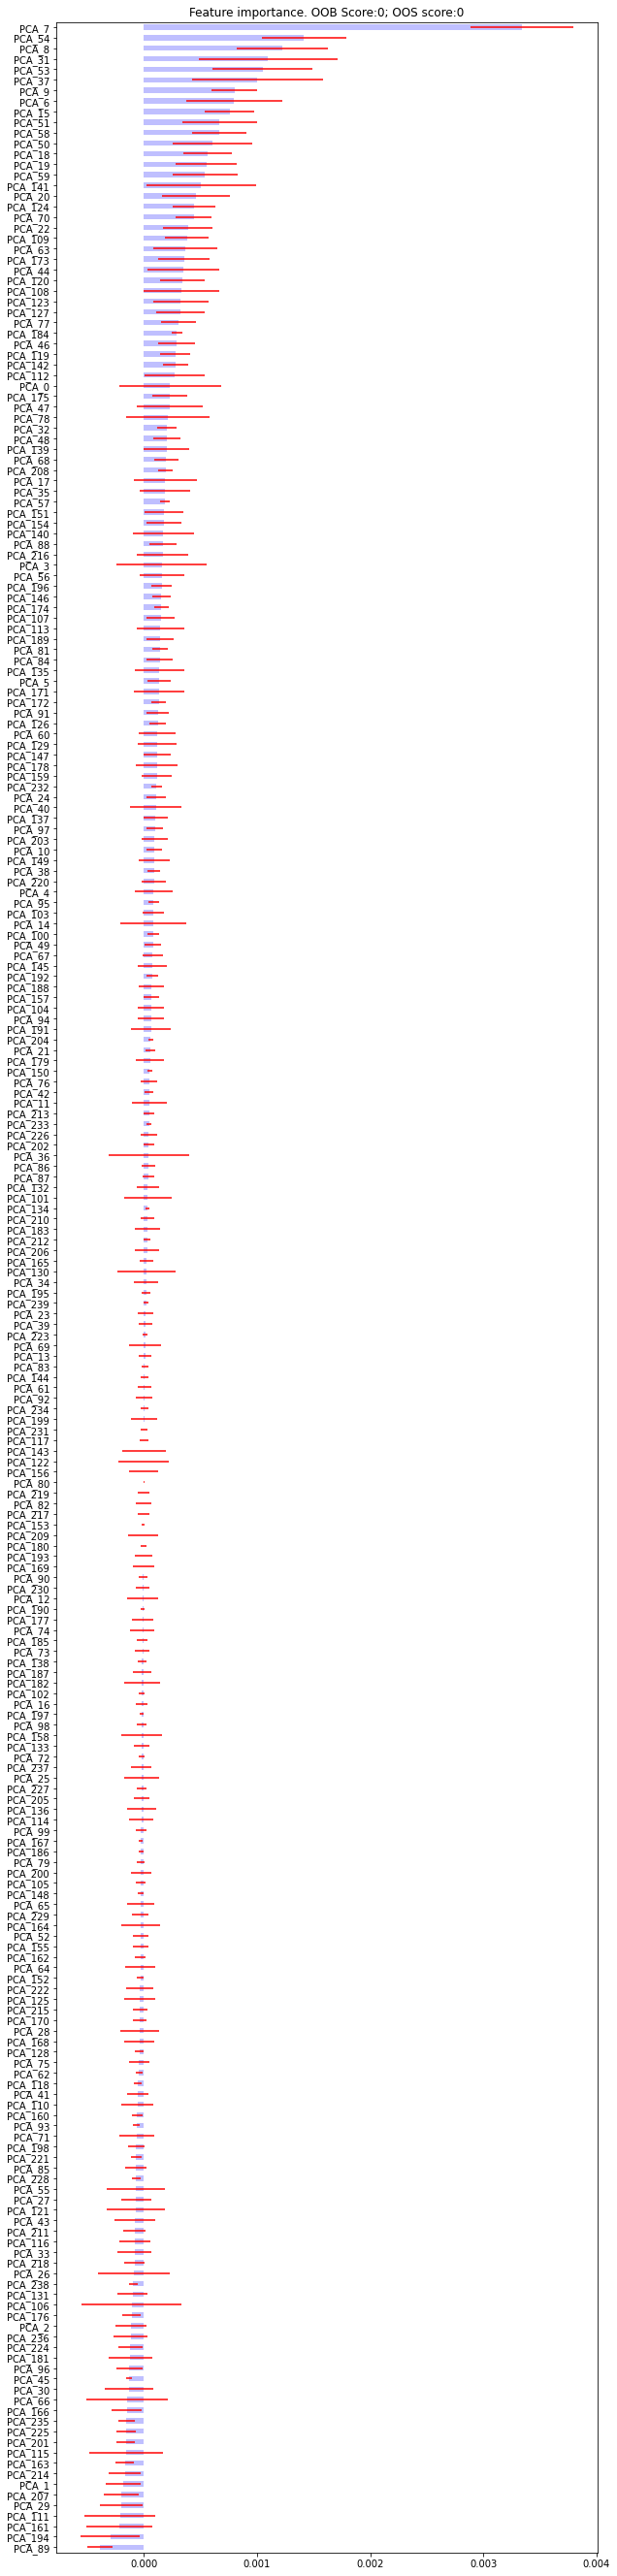

The table this chart was drawn from, first rows:
, mean, std
PCA_89, -0.0003902, 0.000112
PCA_194, -0.0002976, 0.0002581
PCA_161, -0.0002166, 0.00029
PCA_111, -0.0002117, 0.0003134
PCA_29, -0.0002013, 0.0001884
PCA_207, -0.0001993, 0.0001555
PCA_1, -0.0001812, 0.0001538
PCA_214, -0.0001682, 0.0001424
PCA_163, -0.0001668, 8.194066368298428e-05
PCA_115, -0.0001587, 0.0003263
PCA_201, -0.0001587, 8.311310124935554e-05
PCA_225, -0.000155, 8.727029424330937e-05
PCA_235, -0.0001534, 7.550806746337517e-05
PCA_166, -0.0001502, 0.0001334
PCA_66, -0.000148, 0.0003559
PCA_30, -0.0001323, 0.0002146
PCA_45, -0.0001308, 2.258797649360606e-05
PCA_96, -0.0001274, 0.0001124
PCA_181, -0.0001202, 0.000192
PCA_224, -0.0001194, 0.0001095
PCA_236, -0.0001172, 0.0001531
PCA_2, -0.0001151, 0.0001397
PCA_176, -0.0001087, 8.054542706214525e-05
PCA_106, -0.0001079, 0.0004402
PCA_131, -9.965045820543712e-05, 0.00013
PCA_238, -9.327830597193214e-05, 3.904083952762878e-05
PCA_26, -8.898765608055221e-05, 0.0003202
PCA_218, -8.340502053617381e-05, 8.907481854645709e-05
PCA_33, -8.279318104410818e-05, 0.0001488
PCA_116, -8.199281457850165e-05, 0.0001368
PCA_211, -7.989824714723273e-05, 9.85296122981435e-05
PCA_43, -7.751693326918155e-05, 0.0001803
PCA_121, -7.304481991580577e-05, 0.0002583
PCA_27, -7.010081380302006e-05, 0.0001329
PCA_55, -7.008706801270767e-05, 0.0002603
PCA_228, -6.877959562378718e-05, 3.685089437476723e-05
PCA_85, -6.79824537892947e-05, 9.45575591892061e-05
PCA_221, -6.771049850438945e-05, 4.968298946500753e-05
PCA_198, -6.658604636255646e-05, 7.546868496368545e-05
PCA_71, -6.400523332777649e-05, 0.0001568
PCA_93, -6.329206729103675e-05, 2.9809052182221484e-05
PCA_160, -5.8535106708203276e-05, 4.829082035466319e-05
PCA_110, -5.7260655618005656e-05, 0.0001428
PCA_41, -5.250117554585425e-05, 9.337471228162175e-05
PCA_118, -5.007264277754528e-05, 3.4892319584307827e-05
PCA_62, -4.2737183784707004e-05, 3.1599849548158106e-05
PCA_75, -4.164574339065513e-05, 8.725103995251215e-05
PCA_128, -4.0689755728762e-05, 3.9859880354091085e-05
PCA_168, -3.872311971107722e-05, 0.0001343
PCA_28, -3.807856458662251e-05, 0.0001728
PCA_170, -3.568518670341313e-05, 6.321437593645958e-05
PCA_215, -3.50257150319657e-05, 6.283472462364364e-05
PCA_125, -3.455298051135076e-05, 0.0001386
PCA_222, -3.402328022884841e-05, 0.0001206
PCA_152, -3.1946033694641656e-05, 3.316516970365129e-05
PCA_64, -3.080360896214009e-05, 0.0001353
PCA_162, -3.0488808836480506e-05, 4.6505954524000994e-05
PCA_155, -3.0390366281295644e-05, 6.834470038828919e-05
PCA_52, -2.9784203778227712e-05, 7.063192462048924e-05
PCA_164, -2.9457564242943803e-05, 0.0001725
... 180 more rows
